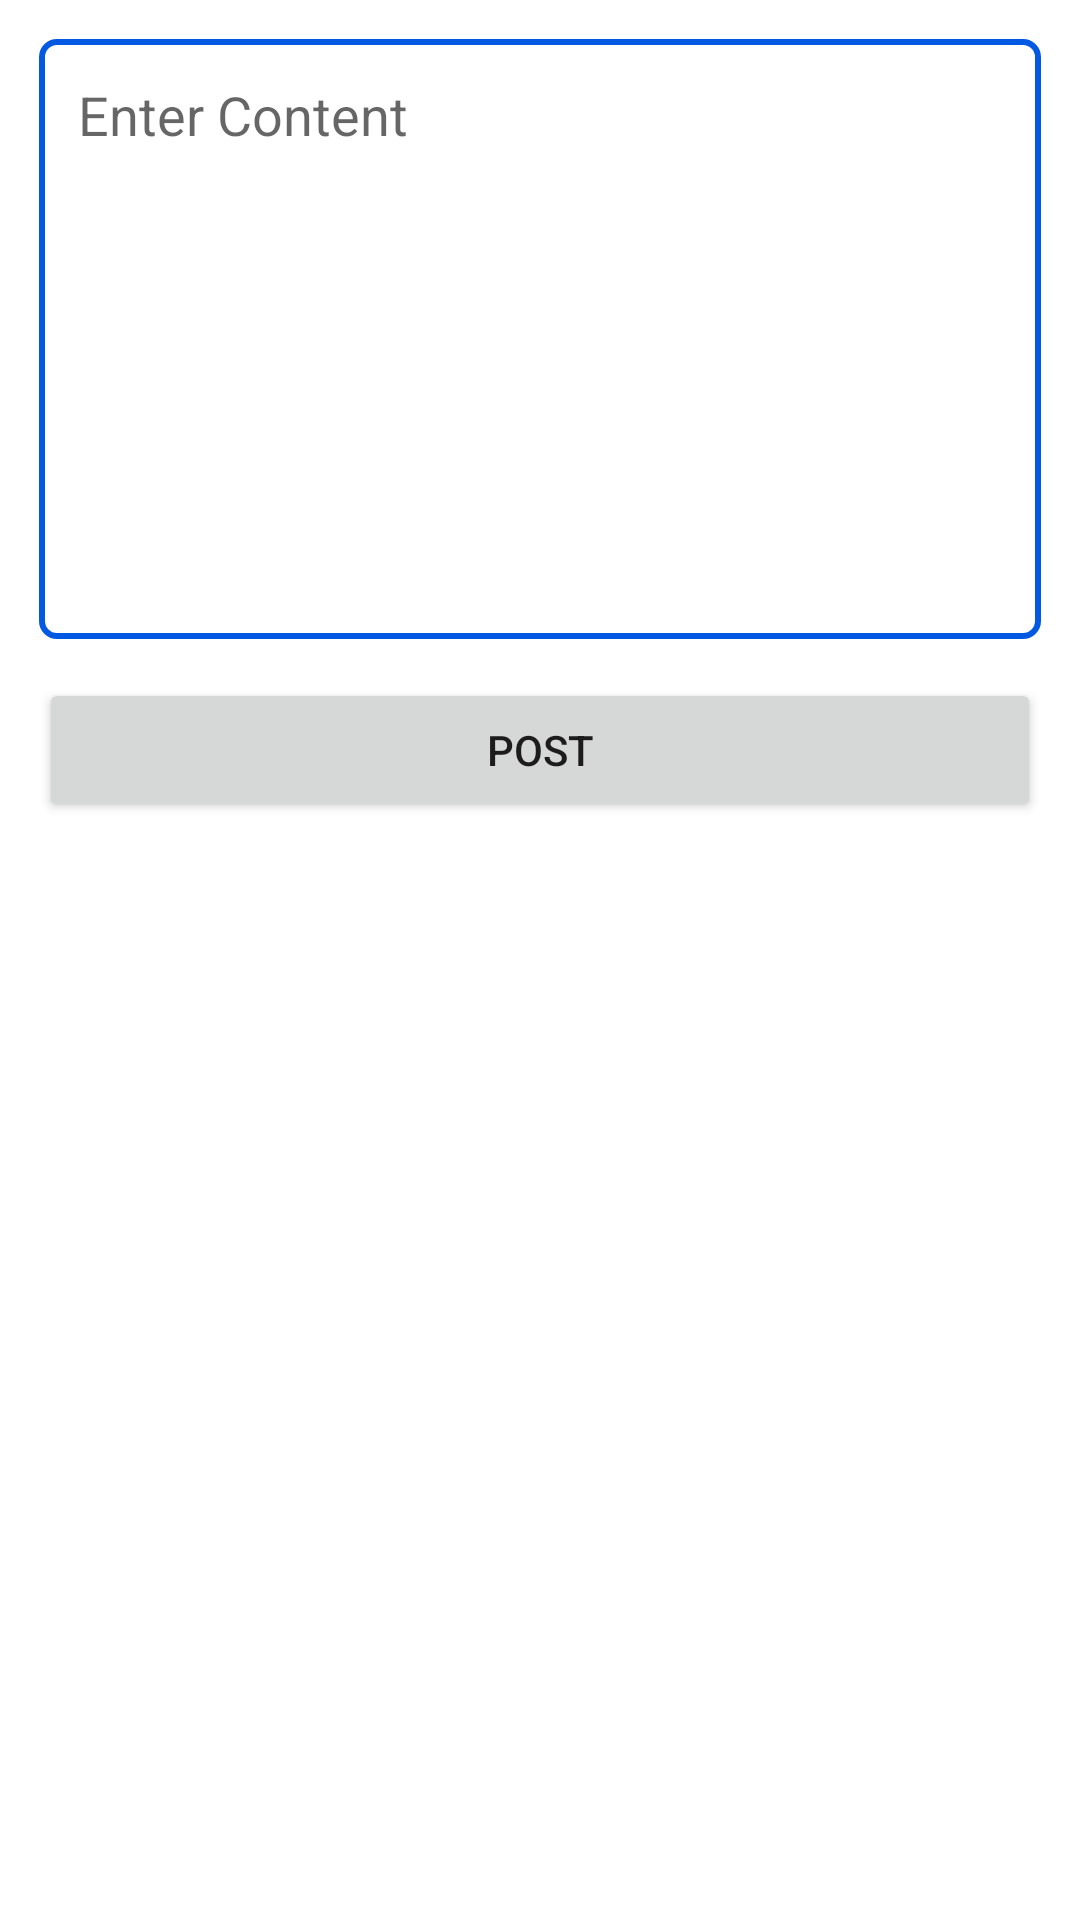

Write the Android layout XML for this screen, with the resource values it uses.
<!-- AndroidManifest.xml: application theme Theme.MADLabMiniProject -->
<!-- res/layout/activity_create_post.xml -->
<?xml version="1.0" encoding="utf-8"?>
<androidx.constraintlayout.widget.ConstraintLayout xmlns:android="http://schemas.android.com/apk/res/android"
    xmlns:app="http://schemas.android.com/apk/res-auto"
    xmlns:tools="http://schemas.android.com/tools"
    android:layout_width="match_parent"
    android:layout_height="match_parent"
    tools:context=".activity.CreatePost">
    <EditText
        android:layout_width="0dp"
        android:layout_height="200dp"
        android:id="@+id/postInput"
        app:layout_constraintTop_toTopOf="parent"
        app:layout_constraintEnd_toEndOf="parent"
        app:layout_constraintStart_toStartOf="parent"
        android:padding="13dp"
        android:hint="@string/enter_content"
        android:gravity="top"
        android:layout_margin="13dp"
        android:background="@drawable/circle_border"
        />
    <Button
        android:layout_width="0dp"
        android:layout_height="wrap_content"
        android:id="@+id/createPost"
        android:text="@string/post"
        app:layout_constraintEnd_toEndOf="parent"
        app:layout_constraintStart_toStartOf="parent"
        android:layout_margin="13dp"
        app:layout_constraintTop_toBottomOf="@id/postInput"
        />

</androidx.constraintlayout.widget.ConstraintLayout>
<!-- resources referenced by this layout -->
<resources>
  <!-- drawable circle_border (drawable) -->
  <?xml version="1.0" encoding="utf-8"?>
  <shape xmlns:android="http://schemas.android.com/apk/res/android"
      android:shape="rectangle"
      android:padding="13dp"
      >
  
      <stroke android:width="2dp"
          android:color="@color/primary"/>
      <corners android:radius="5dp"/>
  
  </shape>
  <string name="enter_content">Enter Content</string>
  <string name="post">Post</string>
  <style name="Theme.MADLabMiniProject" parent="Theme.MaterialComponents.DayNight.NoActionBar">
          
          <item name="colorPrimary">@color/purple_500</item>
          <item name="colorPrimaryVariant">@color/primary</item>
          <item name="colorOnPrimary">@color/white</item>
          
          <item name="colorSecondary">@color/teal_200</item>
          <item name="colorSecondaryVariant">@color/teal_700</item>
          <item name="colorOnSecondary">@color/black</item>
          
          <item name="android:statusBarColor" tools:targetApi="l">?attr/colorPrimaryVariant</item>
          
      </style>
  <color name="primary">#0359e2</color>
  <color name="purple_500">#0359e2</color>
  <color name="white">#FFFFFFFF</color>
  <color name="teal_200">#FF03DAC5</color>
  <color name="teal_700">#FF018786</color>
  <color name="black">#FF000000</color>
</resources>
